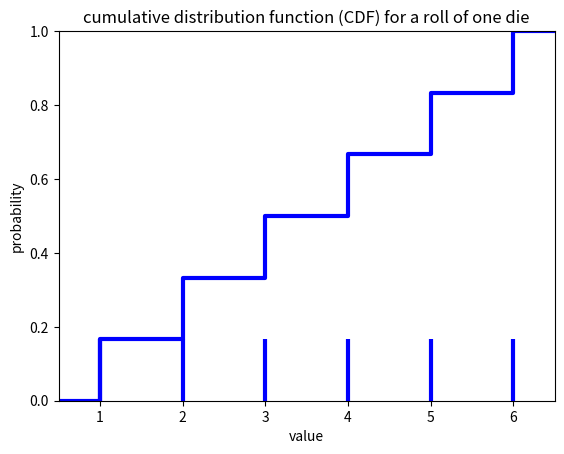

Write Python code to recreate this figure.
#!/usr/bin/env python
# coding: utf-8

# # Probability and distributions

# In[1]:


get_ipython().run_line_magic('matplotlib', 'inline')
import numpy as np
from scipy import stats
import matplotlib.pyplot as plt


# ## Focus questions
# 
# Goals for student knowledge at the end of the lesson:
# 
# 1. Give examples of situations where the following distributions are an appropriate model for observed data:
#     - Poission
#     - Weibull
#     - log-normal
#     - normal
# 2. Apply Bayes' theorem to determine probability in cases where trials are not independent.
# 3. How does a “prior probability” differ from a “posterior probability” in applications of Bayes’ theorem?

# ## Probability Density functions
# 
# __Probability Functions__
# 
# $P(x)$ = probability mass function (for discrete data)
# 
# _Example:_ The probability an number $x$ coming up on a dice role. The PMF is plotted as vertical lines because the probability of rolling a non-integer (e.g. 3.5) is equal to zero.
# 

# In[2]:


# generate a uniform distribution
# see https://docs.scipy.org/doc/scipy/reference/generated/scipy.stats.randint.html#scipy.stats.randint
low = 1
high = 7
rv = stats.randint(low, high)

# plot the probability mass function
x = np.arange(low,high)
plt.vlines(x, 0, rv.pmf(x), colors='b', linestyles='-', lw=3)
plt.xlim(0.5,6.5)
plt.ylim(0,0.175)
plt.title('probability mass function (PMF) for a roll of one die')
plt.xlabel('value')
plt.ylabel('probability');


# $F(x)$ = cumulative distribution function (CDF)
# 
# The cumulative distribution is the probability of occurrence of a value of $x$ or lower. For the example of one die roll, the CDF is a step function.

# In[3]:


# make a step function from points, function adapted from http://stackoverflow.com/a/41185239
def get_x_y_steps(x, y, where="post"):
    zipxx = list(zip(x, x))
    zipyy = list(zip(y, y))
    if where == "post":
        x_step = [x[0]] + [_x for tup in zipxx[1:] for _x in tup]
        y_step = [_y for tup in zipyy[:-1] for _y in tup] + [y[-1]]
    elif where == "pre":
        x_step = [_x for tup in zipxx[:-1] for _x in tup] + [x[-1]]
        y_step = [y[0]] + [_y for tup in zipyy[1:] for _y in tup]
    return x_step, y_step

# create step function for CDF
xcdf = np.hstack([0,x,x[-1]+1])
ycdf = np.hstack([0,rv.cdf(x),1])
(x_step,y_step) = get_x_y_steps(xcdf,ycdf)

# plot CDF
plt.plot(x_step, y_step,lw=3,color='b')
plt.xlim(0.5,6.5)
plt.ylim(0,1)
plt.title('cumulative distribution function (CDF) for a roll of one die')
plt.xlabel('value')
plt.ylabel('probability');


# ## Formal features of Probabilities
# __Mutiplication Principle__ - If two events $A$ and $B$ are unrelated, the probability of joint occurrence $P(A,B)$, i.e. both events happening, is multiplication of two probabilities,
# 
# $P(A,B)  = p(B)p(A)$.
# 
# This is a simplification of __Bayes' theorem__ for the special case where events are independent. In the more general case where the probability of events are not independent, 
# 
# $P(A,B) = p(B|A)p(A) = p(A|B)p(B)$,
# 
# where $p(A|B)$ is the probability of $A$ occuring, given that $B$ has already occurred. In this case, the two events depend on each other, which is not the case for dice.
# 
# __Additive principle__ - Probability of one event or another mutually exclusive event is the sum of the probabilities. Mutually exclusive means that the events cannot occur at the same time.
# 
# $P(C|D) = P(C) + P(D)$

# ### Bayes theorem – diachronic interpretation
# 
# __Diachronic__: happening over time
# 
# Updating a hypothesis (H) given new data (D):
# 
# $P(H|D) = \frac{P(H)P(D|H)}{P(D)}$
# 
# * $P(H)$ - probability of a hypothesis before seeing data (“prior”)
# 
# 
# * $P(H|D)$  - probability of a hypothesis after seeing data (“posterior”)
# 
# 
# * $P(D|H)$ - probability of the data given the hypothesis (“likelihood”)
# 
# 
# * $P(D)$ - probability of the data under any hypothesis (“normalizing constant”)
# 
# $P(D)$ is often the hardest to understand and quantify
# 
# Problems can often be simplified by laying out a suite of hypotheses that are:
# 
# 1. Mutually exclusive
# 
# 2. Collectively exhaustive
# 

# ### Sum of two dice
# 
# From the rules above, we can calculate the probability mass function and cumulative distribution function for the sum of two dice. From the multiplication rule, the probability of rolling a particular sequence of dice is (1/6) $\times$ (1/6) = 1/36. This is the probability of a joint occurrence of two independent events. For example, the combinations (1 and 1), (1 and 2), (2 and 1) and (1 and 3) are all joint occurrences of two independent events.
# 
# The probability of obtaining a certain sum, which may be arrived at through several possible sequences of dice rolls, can be calculated from the addition rule. There are three ways of obtaining a sum of four: (1 and 3) or (2 and 2) or (3 and 1). These combinations of rolls are mutually exlusive. Therefore the probability of rolling a four is (1/36) + (1/36) + (1/36) = 1/12.
# 
# ### The Monty Hall problem
# 
# A classic application of Bayes theorem, showing how our intuition about probability can lead us astray.

# ## Distributions
# 
# ### Normal Distribution
# 
# 
# ![Normal dist](images/Standard_deviation_diagram.png)
# 
# * __Mean__ - 1st moment
# * __Variance__ - 2nd moment
# * __Skew__ - 3rd moment, Describes the spread (Normal Distribution, skew = 0)
# * __Kurtosis__ - 4th moment, Describes how pointy the distribution is. Low value would be flat (compared to a Normal distribution (k=3))
# 
# ### Non-normal distributions
# 
# __Example: Life expectancy__
# 
# Negative skew towards later life (spike at birth). The cumulative probability function is useful because we are not necessarily interested in the probability of dying at a very specific age, like exactly 67 years. We are more interested in the probability of living until a certain age or less. The cumulative probability distribution tapers off to one for very high ages. The probability of living to 120 years or less is equal to one.
# 
# ![life expectancy](images/life_expectancy_1.png)
# 
# source: http://www.cureffi.org/2013/06/19/how-censoring-by-life-expectancy-affects-age-of-onset-distributions/
# 
# 
# ### Poisson Distribution
#   * Often used as a model for count data
#   * Assumptions:
#     * One event does not affect the probability of the next (they are independent)
#     * Events cannot occur in the same time and place in the interval
#     * Events occur at a constant rate<br>
# 
# $k$ = # of events counted per interval (ie floods per century)
# 
# $\lambda$ = expected values, true mean
#     
# $P(k) = \frac{\lambda^k e^{-\lambda}}{k!}$
# 
# Count uncertainty  = $\sqrt{k}$ - More counts => less uncertainty
# 
# #### Exercises
# 
# - If on average 10 flood occur per century. What is probability of counting 15 floods occuring in a century?
# 
# - A newspaper article quotes a statistic about the relationship between the El Nino index and high precipitation in Southern California. A high precipitation winter is defined as being in the top 10% of all winters. According to the article, 75% of high precipitation winters in Southern California occur during El Nino years. El Nino events occur approximately every five years. Based on this information, what is the probability of high precipitation occuring during an El Nino year?

# ### Weibull Distribution 
# 
# A theoretical distribution that is often fit to wind speed data. Wind speed has only positive values, so the probability of a negative wind speed is zero. The distribution of wind speed is generally __skewed__, since very high values do occur, but are rare. This theoretical distribution is useful for engineering wind power projects, since it can be defined by a few parameters. The parameters obtained from a fit to data at a given location can be used as inputs to models for designing equipment with maximum efficiency.
# 
# ![weibull distribution](images/weibull.png)
# 
# Source: http://www.wind-powemr-program.com/wind_statistics.htm
# 
# 
# ### Log-Normal Distribution 
# 
# Many biological data, such as growth rates, follow a log-normal distribution. The distributions are skewed, with a peak close to zero but a long tail of rare high values. These data can be transformed by taking the logarithm, giving a distribution that is more symmetric and closer to a normal distribution.
# 
# ![log normal](images/log_normal.png)
# 
# source: Landry, M.R. and B.M. Hickey (eds.) (1989) Coastal Oceanography of Washington and
# Oregon, 607 pp., Elsevier Science, Amsterdam, The Netherlands.

# ### Back to Normal Distributions
# 
# Random instrument error is often normally distributed. The mean of errors tends to be zero if error is randomly distributed and __accurate__, i.e. not biased.
# 
# ![satellite error](images/instr_error_dist.png)
# 
# source: Connolly and Lentz (2014)
# 
# In this example, error is defined as: $T_{sat} - T_{mooring}$ units of [$^o$C]. There is a fairly large spread in the data. We therefore cannot be extremely confident in any particular satellite image. However, we can be confident that the mean of a large number of errors is close to zero.
# 
# Normal distributions can be "standardized", where the
# * mean = 0
# * standard deviation = 1
# * Unitless
# 
# The __z-score__ transforms the data so that each data point is unitless and described in terms of standard deviations away from the mean.
# 
# $z_i = \frac{x_i - \bar{x}}{ s }$
# 
# The z-score can be helpful for identifying outliers (large Z-scores). Outliers are often classified as having a z-score of $\pm$ 3. However, the basic rules of scientific integrity require that you have a good reason for excluding outliers from your analysis, and report that they have been excluded. Never delete outliers from the original data set.
